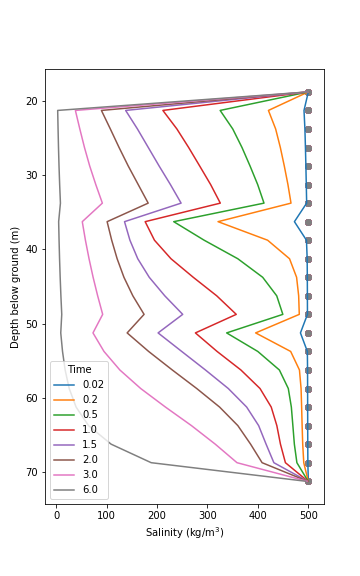

The table this chart was drawn from, first rows:
Depth [L], t = 0.02, t = 0.2, t = 0.5, t = 1.0, t = 1.5, t = 2.0, t = 3.0, t = 6.0
18.75, 500, 500, 500, 500, 500, 500, 500, 500
21.25, 491.5, 420.9, 325.1, 211.5, 137.7, 89.65, 38.02, 2.906
23.75, 493.2, 435.2, 350.1, 239.3, 161.1, 107.4, 46.81, 3.666
26.25, 494.3, 444.5, 368.5, 262.7, 182.6, 124.7, 56.06, 4.52
28.75, 495.2, 452.4, 384.5, 284.6, 204.2, 142.9, 66.45, 5.55
31.25, 496, 459.6, 399.6, 306.3, 226.5, 162.6, 78.5, 6.835
33.75, 496.7, 465.6, 412.1, 325.5, 247.7, 182.4, 91.51, 8.354
36.25, 472.4, 320.9, 233.1, 176.4, 135.5, 101, 51.67, 4.834
38.75, 496.3, 419.3, 293.4, 194.8, 146.2, 110, 57.92, 5.643
41.25, 497.7, 462.8, 360.2, 227.6, 161.7, 120.8, 65.11, 6.639
43.75, 498, 476.7, 409.5, 271.8, 184.5, 134.3, 73.17, 7.845
46.25, 498.2, 480.9, 437.4, 318.4, 215.3, 152, 82.21, 9.293
48.75, 498.3, 482.1, 449.4, 357.1, 250.9, 174.3, 92.15, 10.97
51.25, 484.4, 395.5, 338, 276, 202, 140.7, 72.91, 8.995
53.75, 498.1, 465, 399.8, 319.1, 248.9, 183.3, 94.75, 12.51
56.25, 498.5, 482.4, 442.6, 366.3, 296, 230.2, 126.2, 17.7
58.75, 498.6, 485.6, 460.3, 404.2, 341.3, 278.7, 167.6, 25.79
61.25, 498.7, 486.7, 466.3, 426.4, 377.7, 324, 216.6, 39.45
63.75, 498.8, 487.7, 469.4, 437.6, 401.5, 360.2, 268.2, 64.07
66.25, 498.9, 488.9, 472.3, 444.7, 416.2, 385.5, 315.4, 108.8
68.75, 499.1, 491, 477.3, 454.6, 431.7, 408.3, 358.5, 188.4
71.25, 500, 499.8, 499.6, 499.1, 498.7, 498.2, 497.3, 494.7
